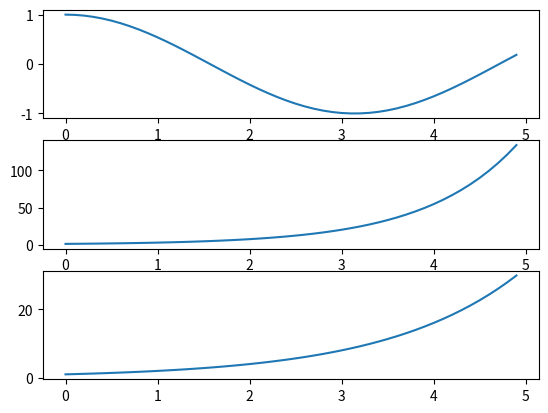

Recreate this plot in Python.
import matplotlib.pyplot as plt
import numpy as np

x = np.arange(0,5,0.1)
y1 = np.cos(x)
y2 = np.exp(x)
y3 = 2**x

fig, axs = plt.subplots(3,1)

axs[0].plot(x,y1)
axs[1].plot(x,y2)
axs[2].plot(x,y3)

plt.show()
